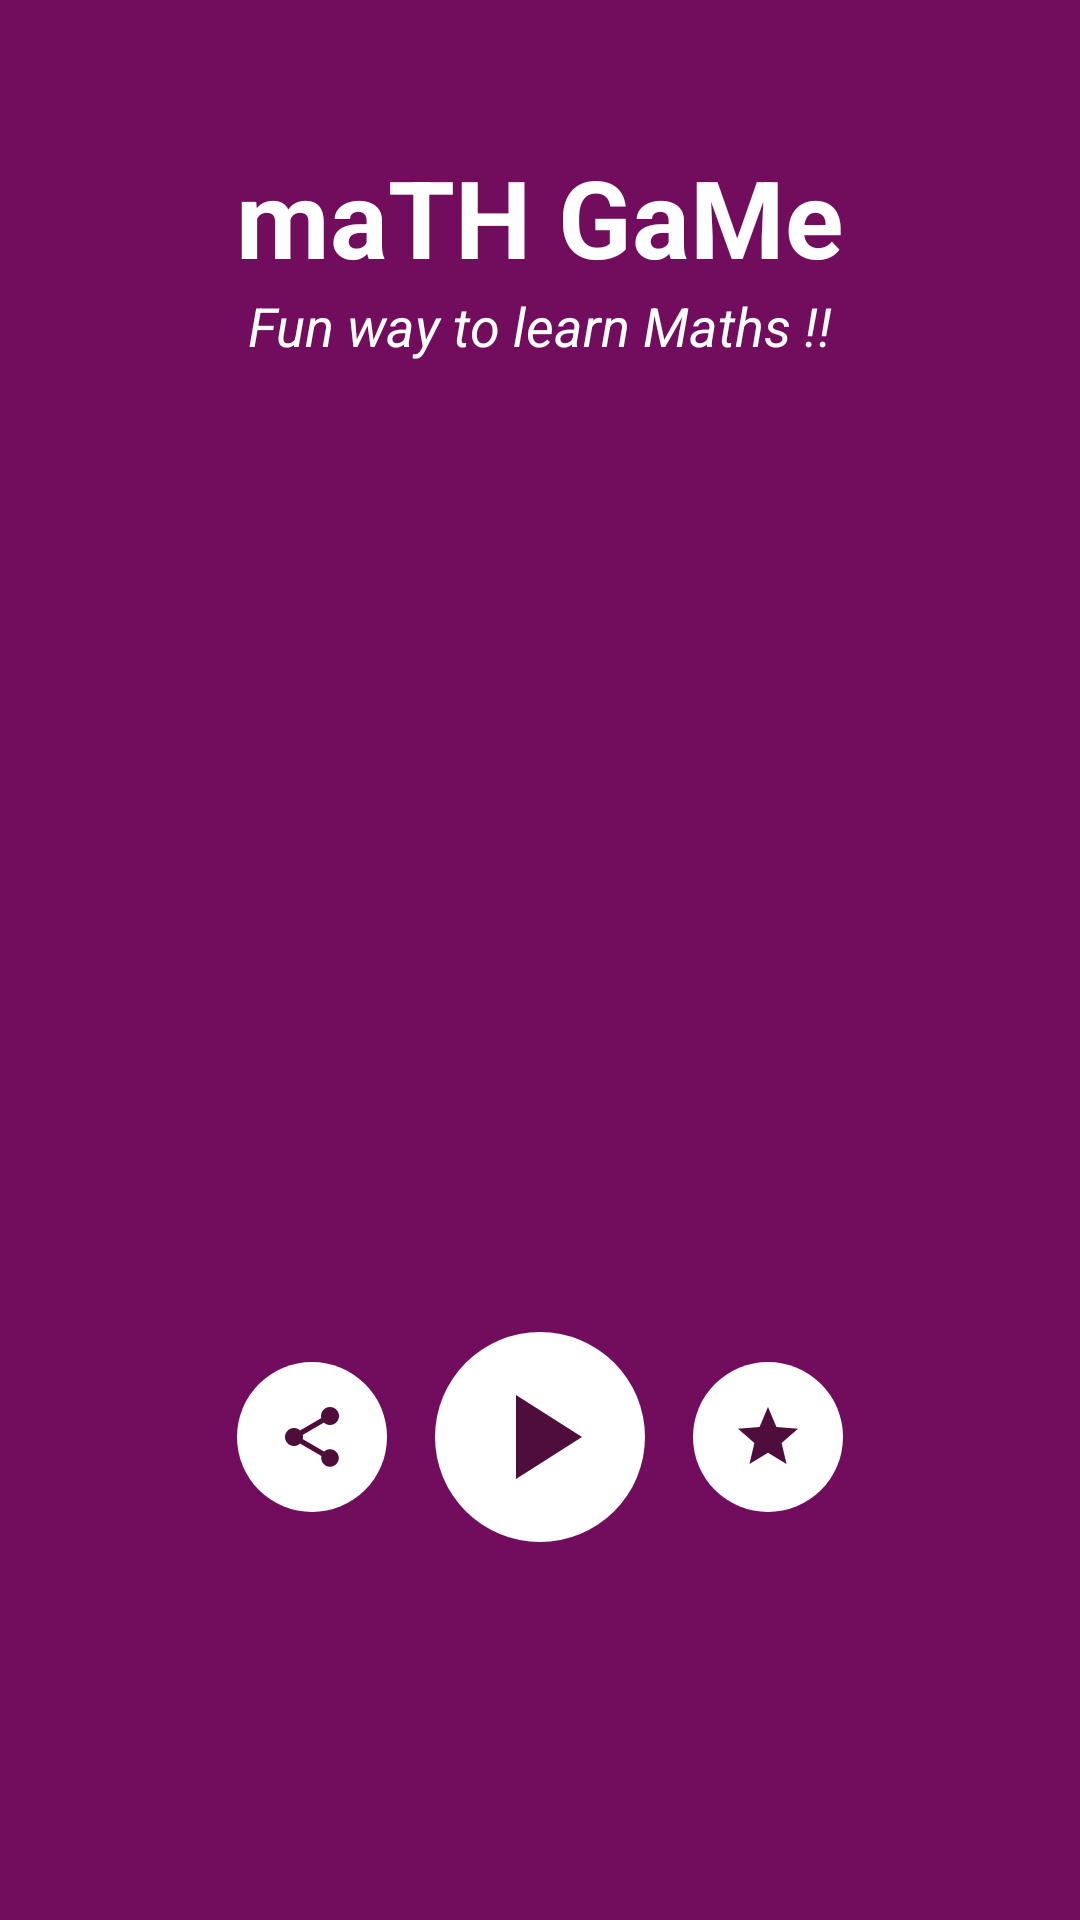

This screen was rendered from an Android layout file. Write that file and the resources it references.
<!-- AndroidManifest.xml: application theme AppTheme -->
<!-- res/layout/activity_main.xml -->
<?xml version="1.0" encoding="utf-8"?>

<RelativeLayout xmlns:android="http://schemas.android.com/apk/res/android"
    xmlns:app="http://schemas.android.com/apk/res-auto"
    xmlns:tools="http://schemas.android.com/tools"
    android:layout_width="match_parent"
    android:layout_height="match_parent"
    android:background="@color/colorPrimary"
    android:padding="48dp"
    tools:context=".MainActivity">

    <TextView
        android:id="@+id/textHead"
        android:layout_width="wrap_content"
        android:layout_height="wrap_content"
        android:layout_centerHorizontal="true"
        android:text="@string/main_heading"
        android:textAlignment="center"
        android:textColor="@color/textColor"
        android:textColorHint="@color/textColor"
        android:textSize="36sp"
        android:textStyle="bold|normal" />

    <TextView
        android:id="@+id/textTag"
        android:layout_width="wrap_content"
        android:layout_height="wrap_content"
        android:layout_below="@+id/textHead"
        android:layout_centerHorizontal="true"
        android:text="@string/main_tag"
        android:textColor="@color/textColor"
        android:textColorHint="@color/textColor"
        android:textSize="18sp"
        android:textStyle="italic" />

    <LinearLayout
        android:layout_width="wrap_content"
        android:layout_height="wrap_content"
        android:layout_alignParentBottom="true"
        android:layout_centerHorizontal="true"
        android:layout_marginBottom="70dp"
        android:gravity="center"
        android:orientation="horizontal">

        <ImageButton
            android:id="@+id/btnShare"
            android:layout_width="50dp"
            android:layout_height="50dp"
            android:layout_gravity="center"
            android:layout_margin="8dp"
            android:background="@drawable/round_button"
            android:src="@drawable/ic_share" />

        <ImageButton
            android:id="@+id/btnPlay"
            android:layout_width="70dp"
            android:layout_height="70dp"
            android:layout_gravity="center"
            android:layout_margin="8dp"
            android:background="@drawable/round_button"
            android:src="@drawable/ic_play" />

        <ImageButton
            android:id="@+id/btnRate"
            android:layout_width="50dp"
            android:layout_height="50dp"
            android:layout_gravity="center"
            android:layout_margin="8dp"
            android:background="@drawable/round_button"
            android:src="@drawable/ic_star" />
    </LinearLayout>

</RelativeLayout>
<!-- resources referenced by this layout -->
<resources>
  <color name="colorPrimary">#720D5D</color>
  <color name="textColor">#fff</color>
  <!-- drawable ic_play (drawable) -->
  <vector xmlns:android="http://schemas.android.com/apk/res/android"
      android:width="48dp"
      android:height="48dp"
      android:viewportHeight="24.0"
      android:viewportWidth="24.0">
      <path
          android:fillColor="#4E0D3A"
          android:pathData="M8,5v14l11,-7z" />
  </vector>
  <!-- drawable ic_share (drawable) -->
  <vector xmlns:android="http://schemas.android.com/apk/res/android"
      android:width="24dp"
      android:height="24dp"
      android:viewportHeight="24.0"
      android:viewportWidth="24.0">
      <path
          android:fillColor="#4E0D3A"
          android:pathData="M18,16.08c-0.76,0 -1.44,0.3 -1.96,0.77L8.91,12.7c0.05,-0.23 0.09,-0.46 0.09,-0.7s-0.04,-0.47 -0.09,-0.7l7.05,-4.11c0.54,0.5 1.25,0.81 2.04,0.81 1.66,0 3,-1.34 3,-3s-1.34,-3 -3,-3 -3,1.34 -3,3c0,0.24 0.04,0.47 0.09,0.7L8.04,9.81C7.5,9.31 6.79,9 6,9c-1.66,0 -3,1.34 -3,3s1.34,3 3,3c0.79,0 1.5,-0.31 2.04,-0.81l7.12,4.16c-0.05,0.21 -0.08,0.43 -0.08,0.65 0,1.61 1.31,2.92 2.92,2.92 1.61,0 2.92,-1.31 2.92,-2.92s-1.31,-2.92 -2.92,-2.92z" />
  </vector>
  <!-- drawable ic_star (drawable) -->
  <vector xmlns:android="http://schemas.android.com/apk/res/android"
      android:width="24dp"
      android:height="24dp"
      android:viewportHeight="24.0"
      android:viewportWidth="24.0">
      <path
          android:fillColor="#4E0D3A"
          android:pathData="M12,17.27L18.18,21l-1.64,-7.03L22,9.24l-7.19,-0.61L12,2 9.19,8.63 2,9.24l5.46,4.73L5.82,21z" />
  </vector>
  <!-- drawable round_button (drawable) -->
  <?xml version="1.0" encoding="utf-8"?>
  
  <shape xmlns:android="http://schemas.android.com/apk/res/android">
      <solid android:color="#fff" />
      <corners android:radius="100dp" />
  </shape>
  <string name="main_heading">maTH GaMe</string>
  <string name="main_tag">Fun way to learn Maths !!</string>
  <style name="AppTheme" parent="Theme.AppCompat.Light.NoActionBar">
          
          <item name="colorPrimary">@color/colorPrimary</item>
          <item name="colorPrimaryDark">@color/colorPrimaryDark</item>
          <item name="colorAccent">@color/colorAccent</item>
      </style>
  <color name="colorPrimaryDark">#4E0D3A</color>
  <color name="colorAccent">#E30425</color>
</resources>
